4-way image classification set "data" from GitHub (lambertgeo/PHI); label vocabulary: negatif, negative, positif, positive.

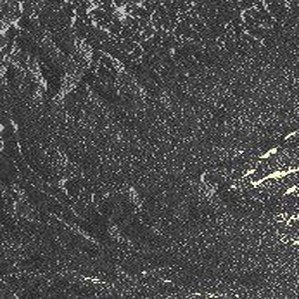
Label: negative

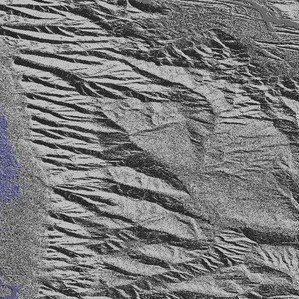
Label: negative

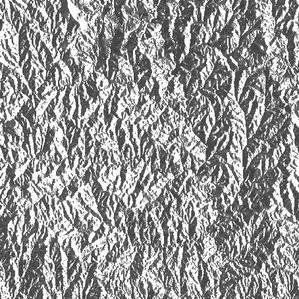
Label: positive

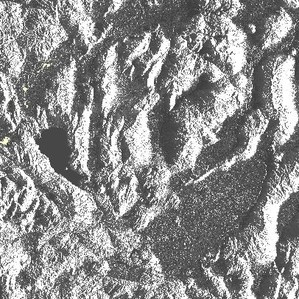
Label: positif

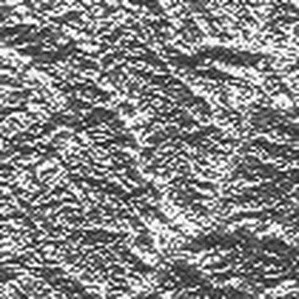
Label: negatif

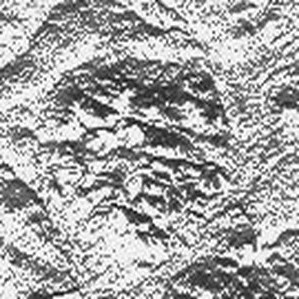
Label: positif
